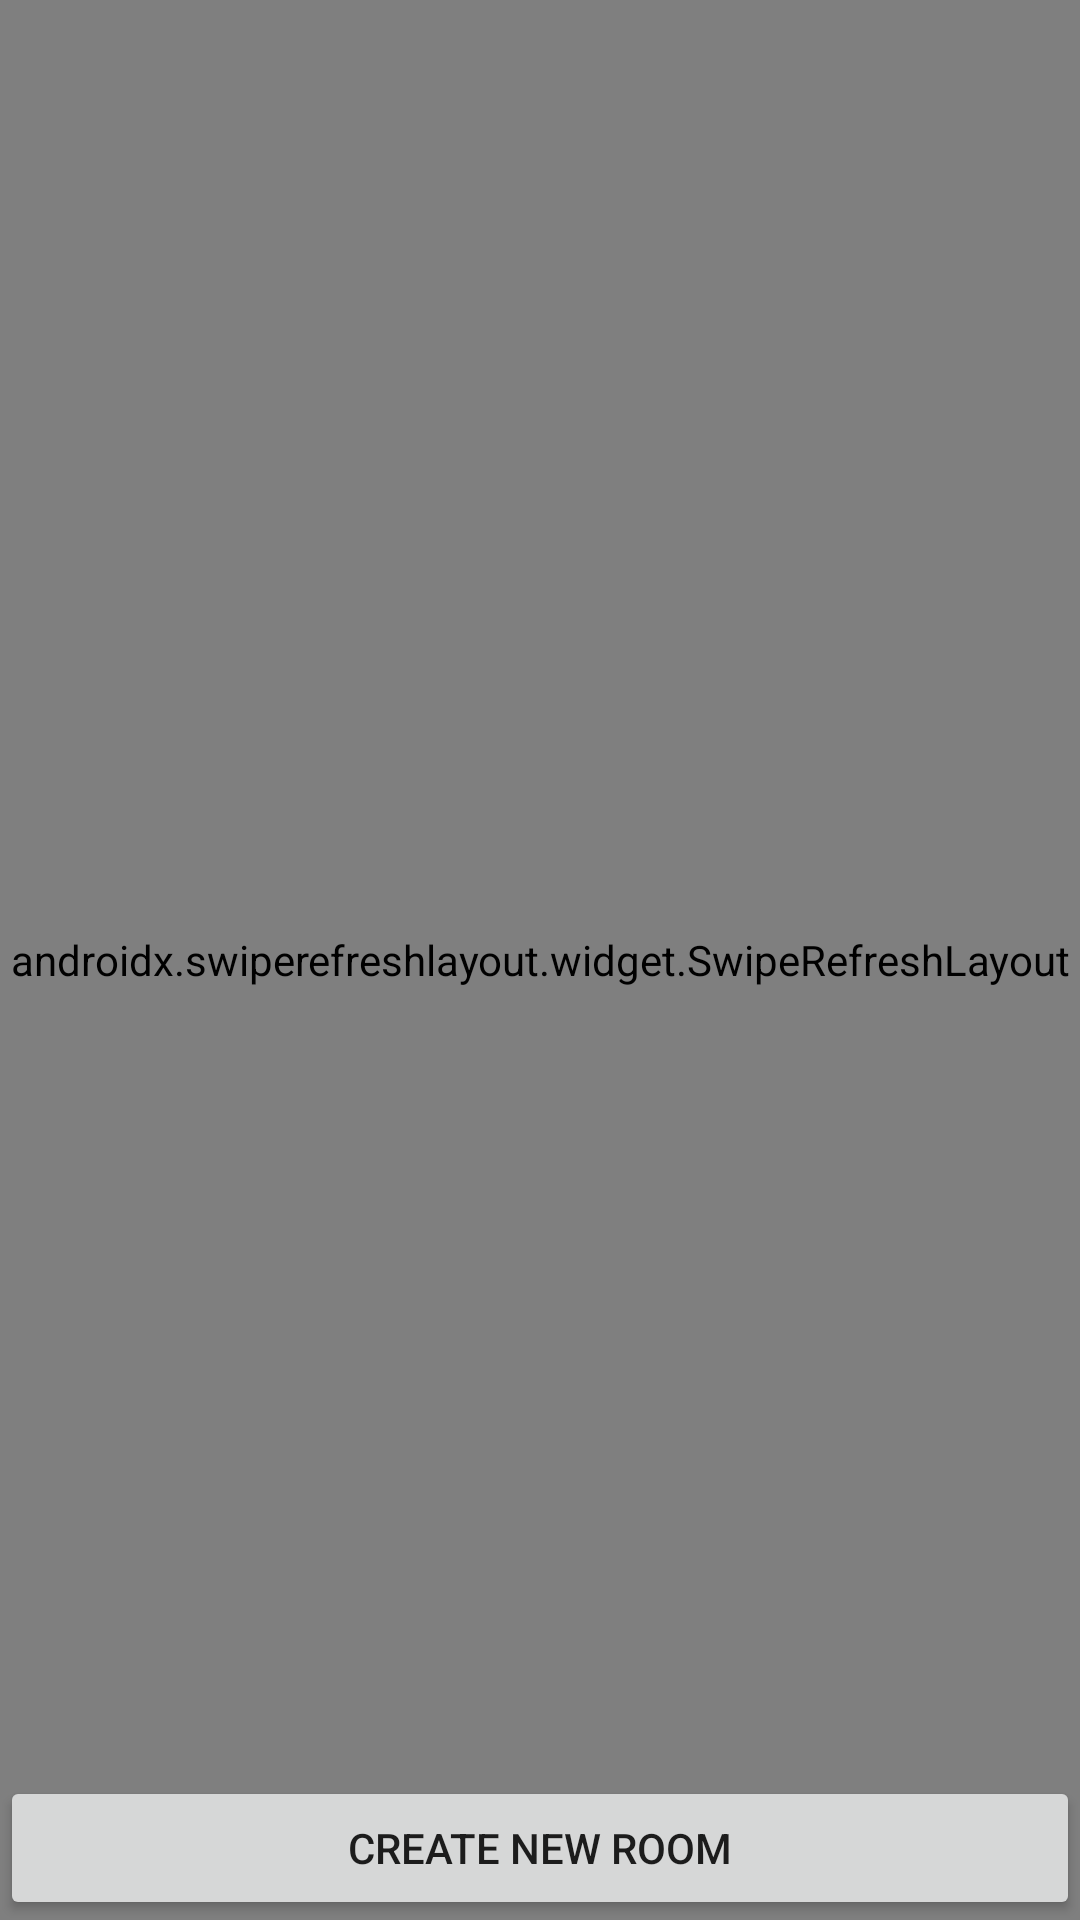

Produce the Android XML layout that renders to this screen, including the resource entries it uses.
<!-- AndroidManifest.xml: application theme AppTheme -->
<!-- res/layout/casual_fragment.xml -->
<?xml version="1.0" encoding="utf-8"?>
<androidx.constraintlayout.widget.ConstraintLayout xmlns:android="http://schemas.android.com/apk/res/android"
                                                   xmlns:app="http://schemas.android.com/apk/res-auto"
                                                   xmlns:tools="http://schemas.android.com/tools" android:orientation="vertical"
              android:layout_width="match_parent"
              android:layout_height="match_parent">
    <Button
            android:layout_width="match_parent"
            android:layout_height="wrap_content"
            android:id="@+id/newroom"
            android:text="Create new Room"
            app:layout_constraintBottom_toBottomOf="parent"/>
    <androidx.swiperefreshlayout.widget.SwipeRefreshLayout
            android:id="@+id/swiperefresh"
    android:layout_width="match_parent"
    android:layout_height="match_parent"
    >

        <ListView
                android:id="@+id/list"
                android:layout_width="match_parent"
                android:layout_height="match_parent"
                app:layout_constraintBottom_toTopOf="@+id/newroom">
        </ListView>

    </androidx.swiperefreshlayout.widget.SwipeRefreshLayout>




</androidx.constraintlayout.widget.ConstraintLayout>
<!-- resources referenced by this layout -->
<resources>
  <style name="AppTheme" parent="Theme.MaterialComponents.Light.NoActionBar">
          
          <item name="colorPrimary">@color/colorPrimary</item>
          <item name="colorPrimaryDark">@color/colorPrimaryDark</item>
      </style>
  <color name="colorPrimary">#03DAC5</color>
  <color name="colorPrimaryDark">#3700B3</color>
</resources>
